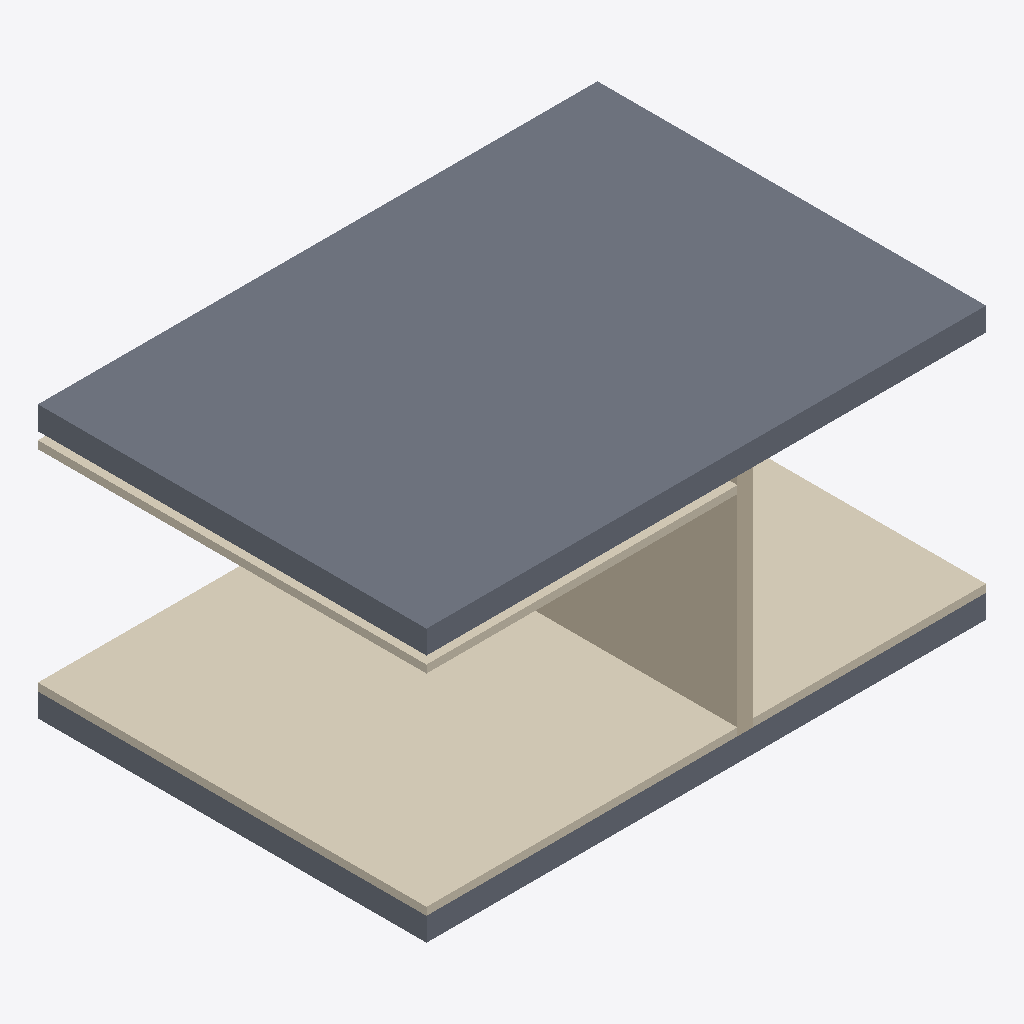
Isometric view of an IFC building model (IFC-SPF (STEP), schema IFC4, length unit metre), seen from the south-west, elements coloured by IFC class: 3 coverings (cream), 2 slabs (grey), 1 wall (beige).
Extent 7.2 m × 5.0 m × 3.5 m (x, y, z). Storeys (1): Level 0 at 0.00 m. Elements (6): 3 IfcCovering, 2 IfcSlab, 1 IfcWall.

HEADER;
FILE_DESCRIPTION(('ViewDefinition[DesignTransferView]'),'2;1');
FILE_NAME('/dev/null','2026-09-13T15:45:01+02:00',(''),(''),'IfcOpenShell 0.8.5','IfcOpenShell 0.8.5','Nobody');
FILE_SCHEMA(('IFC4'));
ENDSEC;
DATA;
#6=IFCPROJECT('3AoXYcew15y9s$N6m5g3pJ',#5,'Catalog — 101',$,$,$,$,(#15),#10);
#18=IFCSITE('0NaIyVGGz66wgqXnEwsXww',#17,'Site',$,$,#29,$,$,$,$,$,$,$,$);
#20=IFCBUILDING('0g6VKQqBfA4875NGK_wG2Y',#19,'Building',$,$,#34,$,$,$,$,$,$);
#36=IFCBUILDINGSTOREY('0q6fQkUP9EAO5RzGmu9f_9',#35,'Level 0',$,$,#43,$,$,$,0.0);
#201=IFCSLAB('2RBtwKeQL8of8kq4TfjBXH',#200,'101-CeilingSlab',$,$,#206,#221,$,.FLOOR.);
#135=IFCCOVERING('0s9Xe8pkb7igTH4og3NFSr',#134,'Bodenaufbau',$,$,#140,#155,$,.FLOORING.);
#157=IFCCOVERING('2hyk5Ylgn2ixmCRJe73uPa',#156,'101-N-FloorCovering',$,$,#162,#177,$,.FLOORING.);
#223=IFCWALL('1Z5TB6c5L5TfQMPo303MkL',#222,'101-Partition',$,$,#228,#243,$,.PARTITIONING.);
#111=IFCSLAB('0zZtCVekX22fuP5UqDZPUK',#110,'101-FloorSlab',$,$,#118,#133,$,.FLOOR.);
#179=IFCCOVERING('34HbP4TKvDNxo3rLzVOf6D',#178,'101-CeilingCovering',$,$,#184,#199,$,.CEILING.);
ENDSEC;
